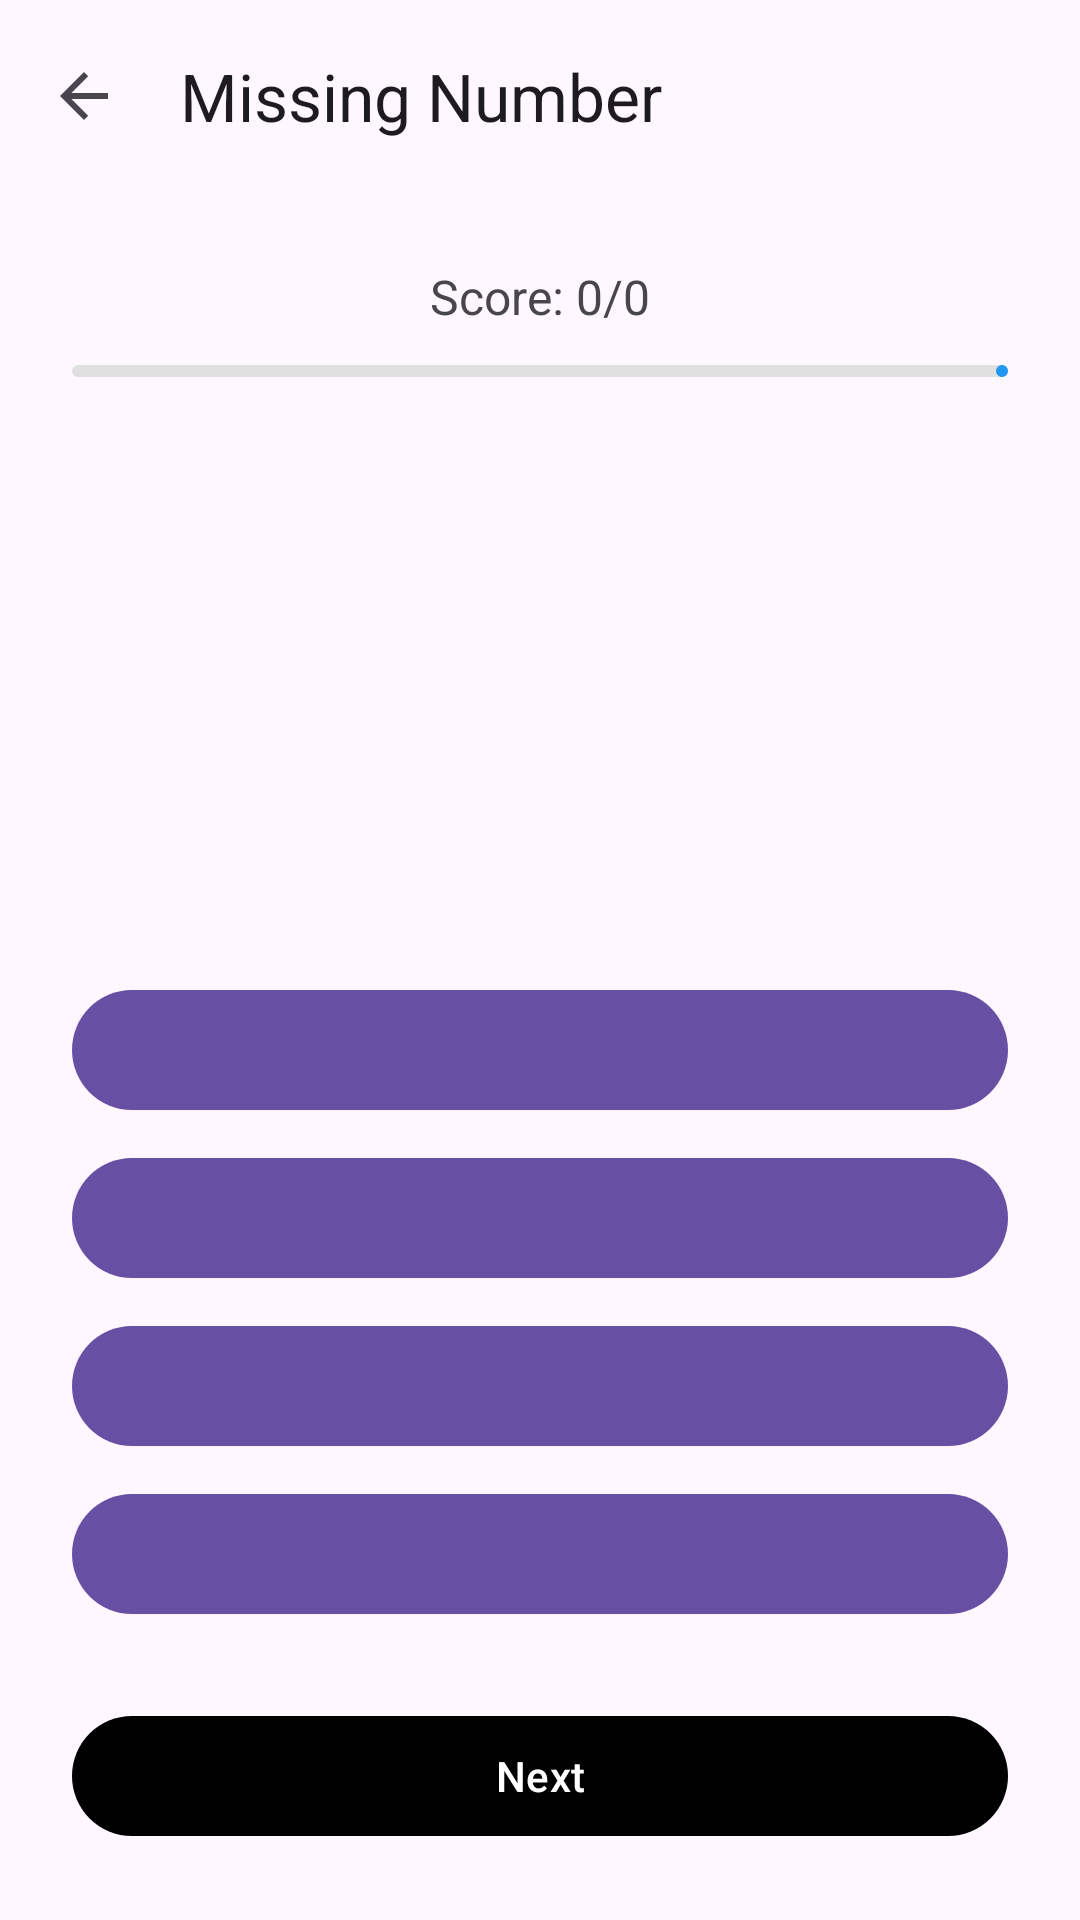

The Android layout XML behind this screen, and the referenced resources:
<!-- AndroidManifest.xml: application theme Theme.KindergartenMathApp -->
<!-- res/layout/activity_missing_number.xml -->
<androidx.coordinatorlayout.widget.CoordinatorLayout xmlns:android="http://schemas.android.com/apk/res/android"
    xmlns:app="http://schemas.android.com/apk/res-auto"
    android:layout_width="match_parent"
    android:layout_height="match_parent">

    
    <com.google.android.material.appbar.AppBarLayout
        android:layout_width="match_parent"
        android:layout_height="?attr/actionBarSize">
        <com.google.android.material.appbar.MaterialToolbar
            android:id="@+id/toolbar"
            android:layout_width="match_parent"
            android:layout_height="match_parent"
            app:title="Missing Number"
            app:navigationIcon="?attr/homeAsUpIndicator" />
    </com.google.android.material.appbar.AppBarLayout>

    
    <LinearLayout
        android:orientation="vertical"
        android:layout_width="match_parent"
        android:layout_height="match_parent"
        app:layout_behavior="@string/appbar_scrolling_view_behavior">

        
        <LinearLayout
            android:orientation="vertical"
            android:layout_width="match_parent"
            android:layout_height="0dp"
            android:layout_weight="1"
            android:gravity="center_horizontal"
            android:padding="24dp">

            <TextView
                android:id="@+id/scoreText"
                android:text="Score: 0/0"
                android:textSize="16sp"
                android:layout_marginBottom="12dp"
                android:layout_width="wrap_content"
                android:layout_height="wrap_content" />

            <com.google.android.material.progressindicator.LinearProgressIndicator
                android:id="@+id/progress"
                android:layout_width="match_parent"
                android:layout_height="8dp"
                android:layout_marginBottom="12dp"
                app:trackCornerRadius="8dp"
                app:indicatorColor="@color/btnNormal"
                app:trackColor="#E0E0E0" />

            <LinearLayout
                android:id="@+id/sequenceContainer"
                android:layout_width="wrap_content"
                android:layout_height="wrap_content"
                android:orientation="horizontal"
                android:gravity="center"
                android:layout_marginBottom="20dp" />
        </LinearLayout>

        
        <LinearLayout
            android:orientation="vertical"
            android:layout_width="match_parent"
            android:layout_height="wrap_content"
            android:padding="24dp">

            <com.google.android.material.button.MaterialButton
                android:id="@+id/opt1"
                style="?attr/materialButtonStyle"
                android:layout_width="match_parent"
                android:layout_height="wrap_content" />

            <com.google.android.material.button.MaterialButton
                android:id="@+id/opt2"
                style="?attr/materialButtonStyle"
                android:layout_width="match_parent"
                android:layout_height="wrap_content"
                android:layout_marginTop="8dp" />

            <com.google.android.material.button.MaterialButton
                android:id="@+id/opt3"
                style="?attr/materialButtonStyle"
                android:layout_width="match_parent"
                android:layout_height="wrap_content"
                android:layout_marginTop="8dp" />

            <com.google.android.material.button.MaterialButton
                android:id="@+id/opt4"
                style="?attr/materialButtonStyle"
                android:layout_width="match_parent"
                android:layout_height="wrap_content"
                android:layout_marginTop="8dp" />

            <com.google.android.material.button.MaterialButton
                android:id="@+id/btnNext"
                android:text="Next"
                android:layout_width="match_parent"
                android:layout_height="wrap_content"
                app:backgroundTint="@color/darkBlue"
                android:layout_marginTop="26dp" />
        </LinearLayout>
    </LinearLayout>
</androidx.coordinatorlayout.widget.CoordinatorLayout>
<!-- resources referenced by this layout -->
<resources>
  <color name="btnNormal">#2196F3</color>
  <style name="Theme.KindergartenMathApp" parent="Base.Theme.KindergartenMathApp" />
  <style name="Base.Theme.KindergartenMathApp" parent="Theme.Material3.DayNight.NoActionBar">
          
          
      </style>
</resources>
